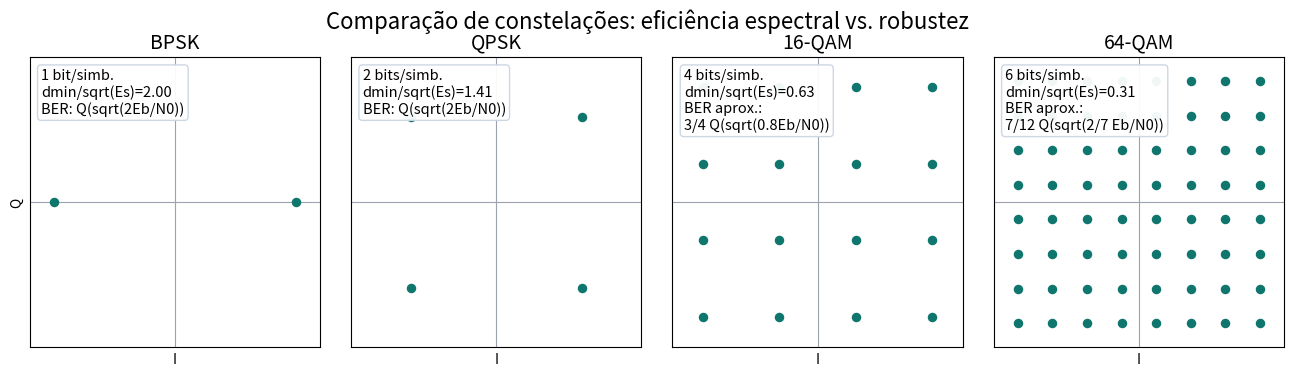

Source code (Python):
import numpy as np
import matplotlib.pyplot as plt


def qam_levels(m_side: int) -> np.ndarray:
    levels = np.arange(-(m_side - 1), m_side + 1, 2, dtype=float)
    xv, yv = np.meshgrid(levels, levels)
    pts = xv.flatten() + 1j * yv.flatten()
    pts /= np.sqrt(np.mean(np.abs(pts) ** 2))
    return pts


def psk_points(m: int) -> np.ndarray:
    k = np.arange(m)
    pts = np.exp(1j * (2 * np.pi * k / m + np.pi / 4))
    pts /= np.sqrt(np.mean(np.abs(pts) ** 2))
    return pts


CONSTELLATIONS = [
    {
        "title": "BPSK",
        "points": np.array([-1 + 0j, 1 + 0j]),
        "stats": "1 bit/simb.\ndmin/sqrt(Es)=2.00\nBER: Q(sqrt(2Eb/N0))",
    },
    {
        "title": "QPSK",
        "points": psk_points(4),
        "stats": "2 bits/simb.\ndmin/sqrt(Es)=1.41\nBER: Q(sqrt(2Eb/N0))",
    },
    {
        "title": "16-QAM",
        "points": qam_levels(4),
        "stats": "4 bits/simb.\ndmin/sqrt(Es)=0.63\nBER aprox.:\n3/4 Q(sqrt(0.8Eb/N0))",
    },
    {
        "title": "64-QAM",
        "points": qam_levels(8),
        "stats": "6 bits/simb.\ndmin/sqrt(Es)=0.31\nBER aprox.:\n7/12 Q(sqrt(2/7 Eb/N0))",
    },
]


def draw_constellation(ax: plt.Axes, title: str, points: np.ndarray, stats: str) -> None:
    ax.scatter(points.real, points.imag, s=34, color="#0f766e", zorder=3)
    ax.axhline(0, color="#9ca3af", linewidth=0.8)
    ax.axvline(0, color="#9ca3af", linewidth=0.8)
    ax.set_title(title, fontsize=14)
    ax.set_aspect("equal")
    ax.grid(True, alpha=0.18)
    limit = max(1.2, 1.2 * np.max(np.abs(np.concatenate([points.real, points.imag]))))
    ax.set_xlim(-limit, limit)
    ax.set_ylim(-limit, limit)
    ax.set_xticks([])
    ax.set_yticks([])
    ax.text(
        0.04,
        0.96,
        stats,
        transform=ax.transAxes,
        va="top",
        ha="left",
        fontsize=10.5,
        bbox={"boxstyle": "round,pad=0.25", "facecolor": "white", "edgecolor": "#cbd5e1", "alpha": 0.95},
    )


def main() -> None:
    fig, axes = plt.subplots(1, 4, figsize=(13.2, 3.6))

    for ax, cfg in zip(axes, CONSTELLATIONS):
        draw_constellation(ax, cfg["title"], cfg["points"], cfg["stats"])

    axes[0].set_ylabel("Q")
    for ax in axes:
        ax.set_xlabel("I")

    fig.suptitle("Comparação de constelações: eficiência espectral vs. robustez", fontsize=16)
    fig.tight_layout()
    fig.savefig("constellation_compare.svg")
    fig.savefig("constellation_compare.png", dpi=180)


if __name__ == "__main__":
    main()
